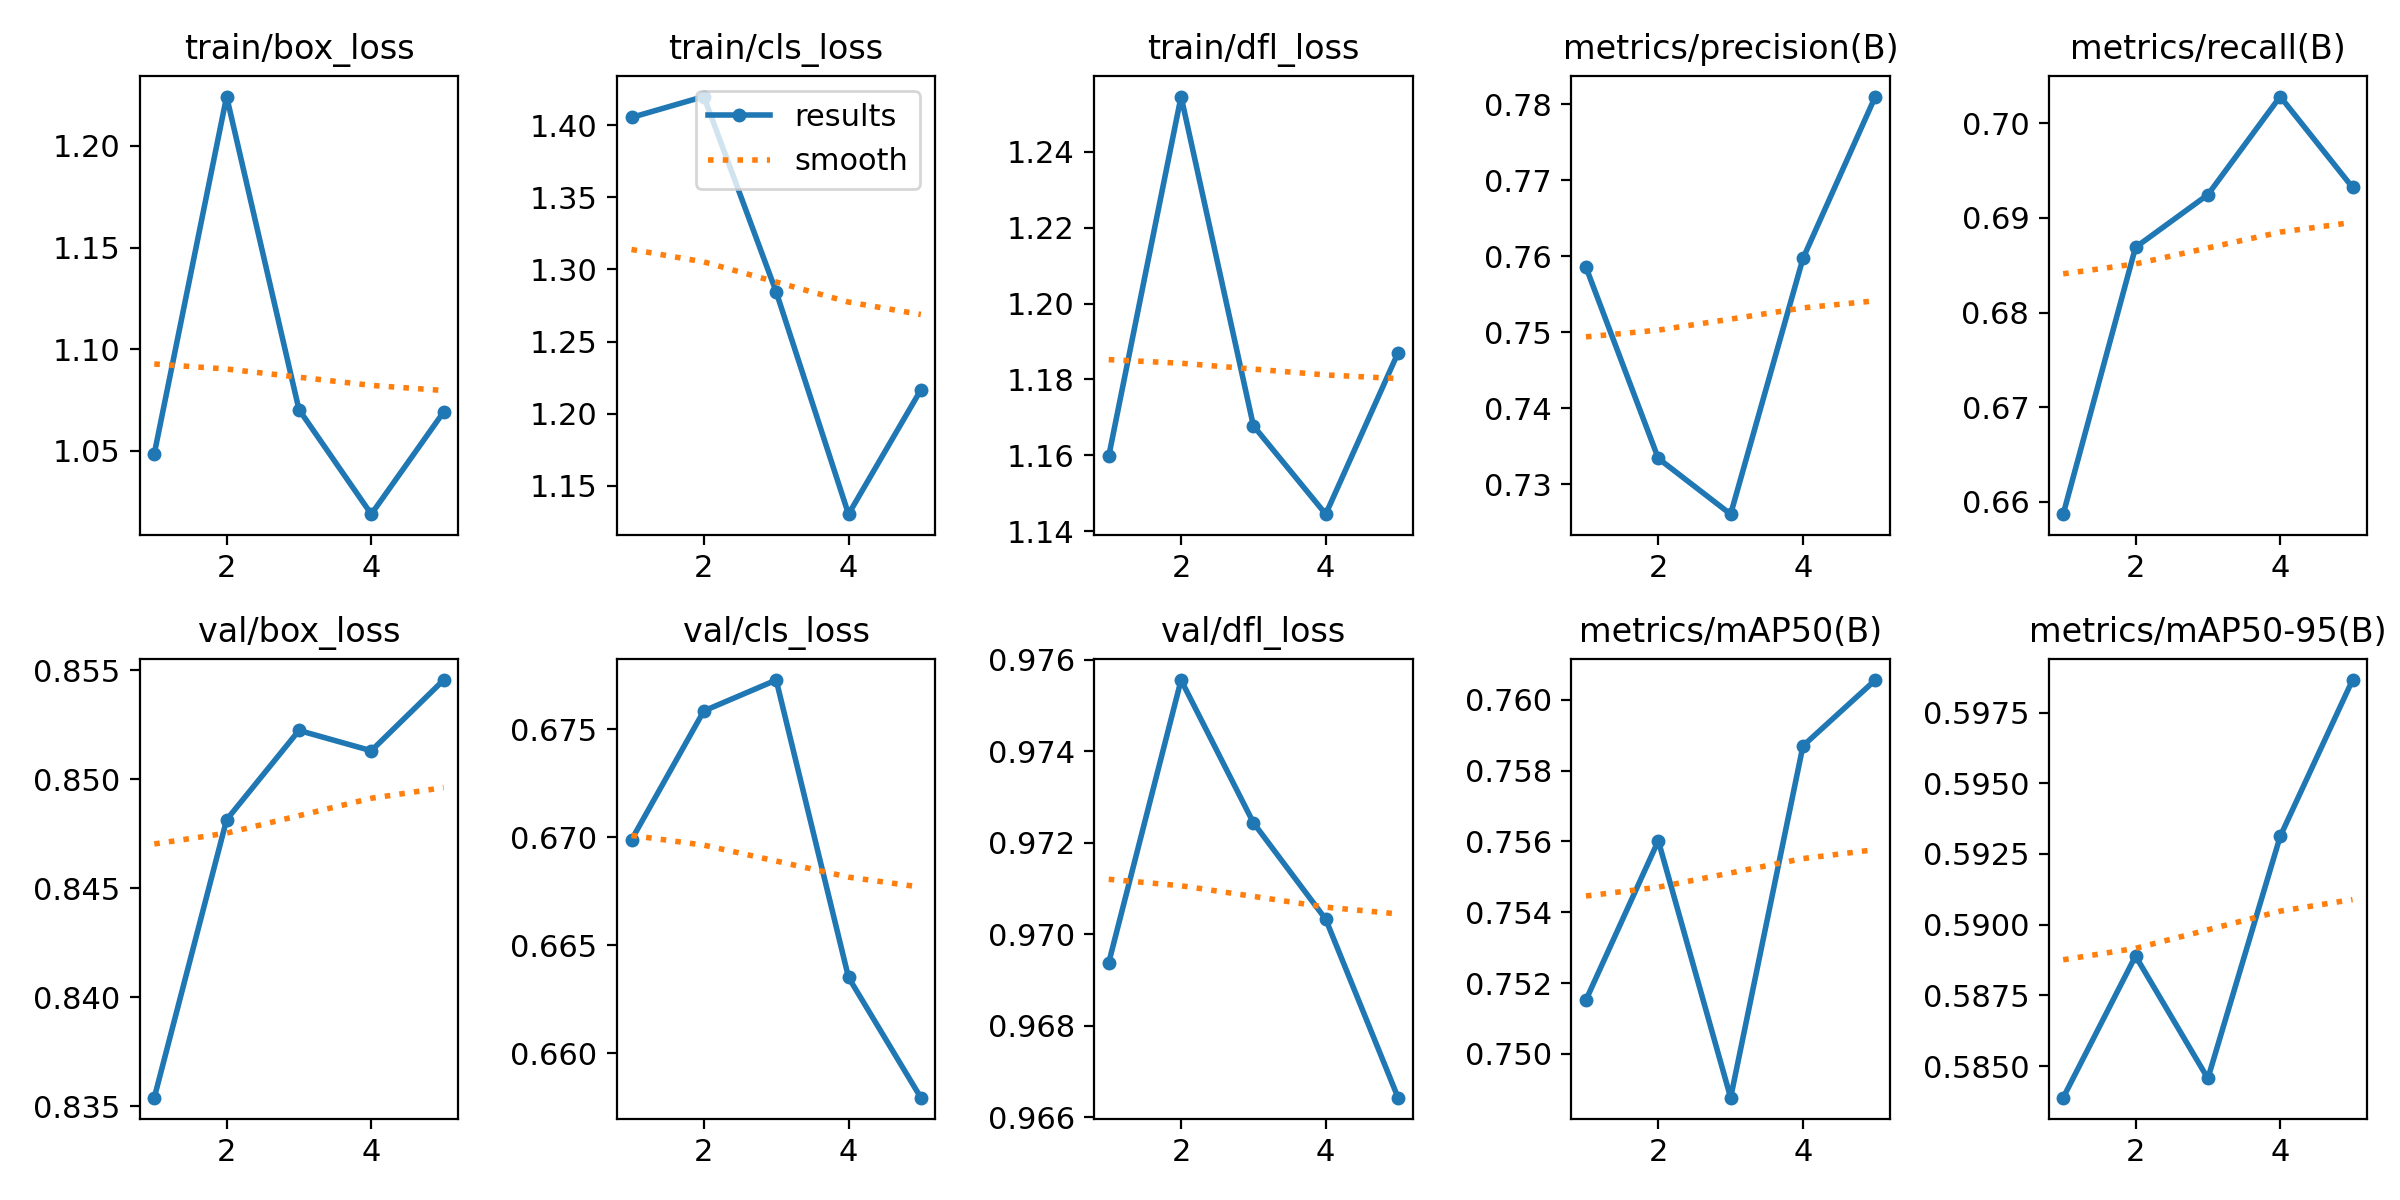

Values plotted in this chart, from the file beside it:
epoch, time, train/box_loss, train/cls_loss, train/dfl_loss, metrics/precision(B), metrics/recall(B), metrics/mAP50(B), metrics/mAP50-95(B), val/box_loss, val/cls_loss, val/dfl_loss, lr/pg0, lr/pg1, lr/pg2
1, 5.028, 1.049, 1.405, 1.16, 0.7585, 0.6587, 0.7515, 0.5839, 0.8354, 0.6699, 0.9694, 3.87442e-05, 3.87442e-05, 3.87442e-05
2, 9.593, 1.224, 1.42, 1.254, 0.7334, 0.6869, 0.756, 0.5889, 0.8481, 0.6759, 0.9756, 6.28855e-05, 6.28855e-05, 6.28855e-05
3, 14.07, 1.07, 1.284, 1.168, 0.726, 0.6924, 0.7488, 0.5846, 0.8522, 0.6773, 0.9724, 7.13188e-05, 7.13188e-05, 7.13188e-05
4, 18.68, 1.019, 1.13, 1.145, 0.7597, 0.7028, 0.7587, 0.5931, 0.8513, 0.6635, 0.9703, 4.8314e-05, 4.8314e-05, 4.8314e-05
5, 23.33, 1.069, 1.217, 1.187, 0.781, 0.6932, 0.7606, 0.5987, 0.8545, 0.658, 0.9664, 2.4752e-05, 2.4752e-05, 2.4752e-05
